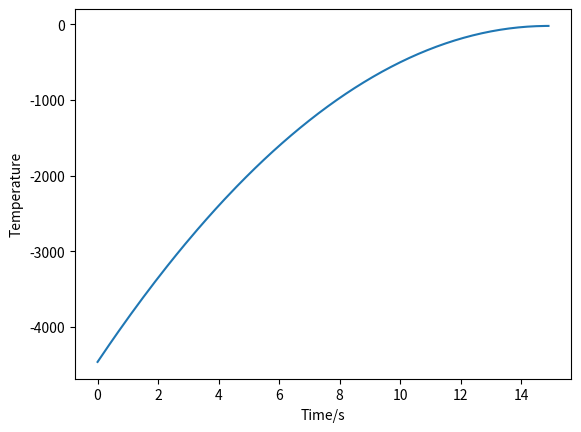

Recreate this plot in Python.
import time

class PID:
    """PID Controller
    """

    def __init__(self, P=0.2, I=0.0, D=0.0, current_time=None):

        self.Kp = P
        self.Ki = I
        self.Kd = D

        self.sample_time = 0.00
        self.current_time = current_time if current_time is not None else time.time()
        self.last_time = self.current_time

        self.clear()

    def clear(self):
        """Clears PID computations and coefficients"""
        self.SetPoint = 0.0

        self.PTerm = 0.0
        self.ITerm = 0.0
        self.DTerm = 0.0
        self.last_error = 0.0

        # Windup Guard
        self.int_error = 0.0
        self.windup_guard = 20.0

        self.output = 0.0

    def update(self, feedback_value, current_time=None):
        """Calculates PID value for given reference feedback
        .. math::
            u(t) = K_p e(t) + K_i \int_{0}^{t} e(t)dt + K_d {de}/{dt}
        .. figure:: images/pid_1.png
           :align:   center
           Test PID with Kp=1.2, Ki=1, Kd=0.001 (test_pid.py)
        """
        error = self.SetPoint - feedback_value

        self.current_time = current_time if current_time is not None else time.time()
        delta_time = self.current_time - self.last_time
        delta_error = error - self.last_error

        if (delta_time >= self.sample_time):
            self.PTerm = self.Kp * error
            self.ITerm += error * delta_time

            if (self.ITerm < -self.windup_guard):
                self.ITerm = -self.windup_guard
            elif (self.ITerm > self.windup_guard):
                self.ITerm = self.windup_guard

            self.DTerm = 0.0
            if delta_time > 0:
                self.DTerm = delta_error / delta_time

            # Remember last time and last error for next calculation
            self.last_time = self.current_time
            self.last_error = error

            self.output = self.PTerm + (self.Ki * self.ITerm) + (self.Kd * self.DTerm)

    def setKp(self, proportional_gain):
        """Determines how aggressively the PID reacts to the current error with setting Proportional Gain"""
        self.Kp = proportional_gain

    def setKi(self, integral_gain):
        """Determines how aggressively the PID reacts to the current error with setting Integral Gain"""
        self.Ki = integral_gain

    def setKd(self, derivative_gain):
        """Determines how aggressively the PID reacts to the current error with setting Derivative Gain"""
        self.Kd = derivative_gain

    def setWindup(self, windup):
        """Integral windup, also known as integrator windup or reset windup,
        refers to the situation in a PID feedback controller where
        a large change in setpoint occurs (say a positive change)
        and the integral terms accumulates a significant error
        during the rise (windup), thus overshooting and continuing
        to increase as this accumulated error is unwound
        (offset by errors in the other direction).
        The specific problem is the excess overshooting.
        """
        self.windup_guard = windup

    def setSampleTime(self, sample_time):
        """PID that should be updated at a regular interval.
        Based on a pre-determined sampe time, the PID decides if it should compute or return immediately.
        """
        self.sample_time = sample_time



if __name__ == "__main__":
    """EXAMple usage guys!, creating artificial errors adn sending them one by one to the class"""
    import matplotlib.pyplot as plt
    import numpy as np
    import time

    errors = np.flip(np.arange(150)**2)
    errors = errors + np.random.rand(150)
    pid_object = PID(P=0.2, I=1, D=0)
    tempAxis = []
    timeAxis = []
    for i in range(len(errors)):
        timeAxis.append(i/10)
        time.sleep(0.1)
        current_time = time.time()
        pid_object.update(errors[i], current_time)
        tempAxis.append(pid_object.output)
        print(pid_object.output)

    plt.plot(timeAxis, tempAxis)
    plt.xlabel('Time/s')
    plt.ylabel('Temperature')
    plt.show()
